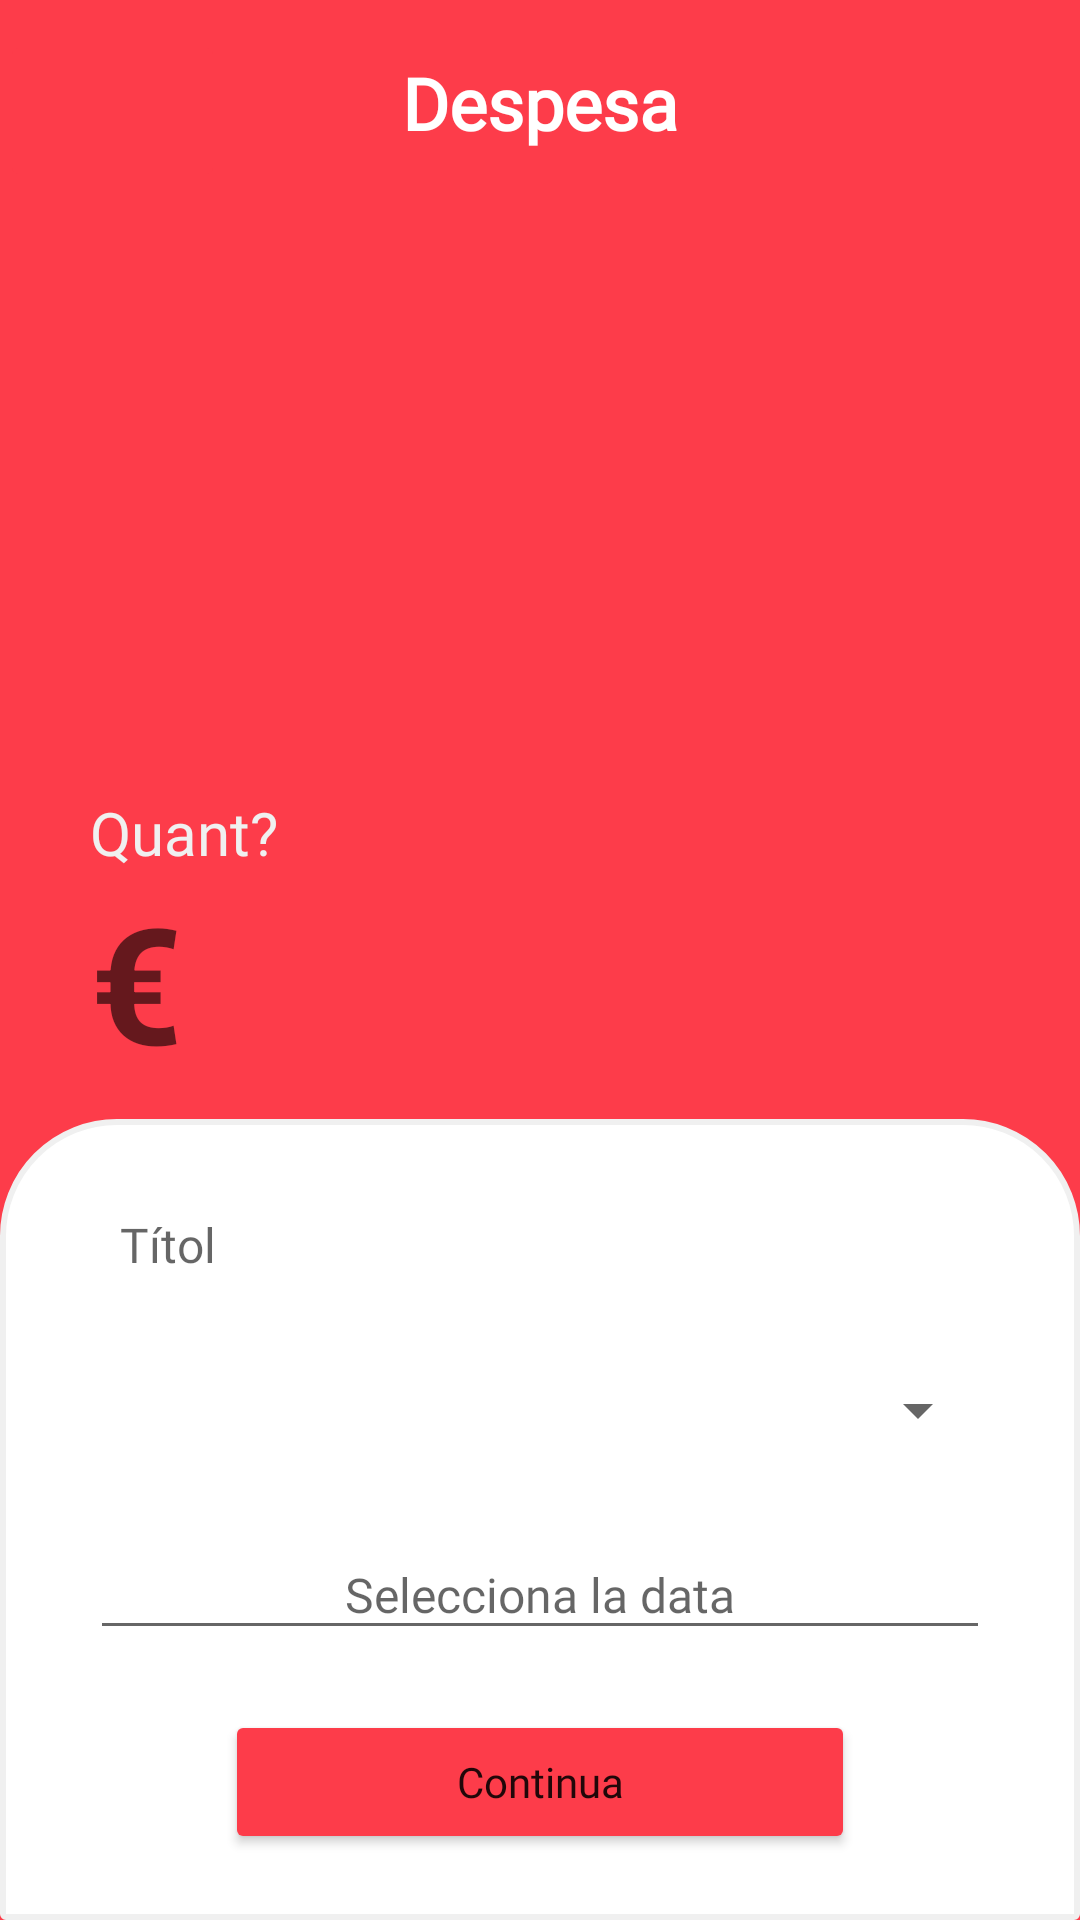

Produce the Android XML layout that renders to this screen, including the resource entries it uses.
<!-- AndroidManifest.xml: application theme Theme.TrackIt -->
<!-- res/layout/activity_expense_page.xml -->
<?xml version="1.0" encoding="utf-8"?>
<androidx.constraintlayout.widget.ConstraintLayout xmlns:android="http://schemas.android.com/apk/res/android"
    xmlns:app="http://schemas.android.com/apk/res-auto"
    xmlns:tools="http://schemas.android.com/tools"
    android:layout_width="match_parent"
    android:layout_height="match_parent"
    android:background="@color/redExpense"
    tools:context=".Transactions.ExpensePage">

    <TextView
        android:id="@+id/textExpense"
        android:layout_width="wrap_content"
        android:layout_height="wrap_content"
        android:fontFamily="@font/g_bold"
        android:text="@string/despesa"
        android:textColor="@color/white"
        android:textSize="24sp"
        android:textStyle="bold"
        android:layout_marginTop="18dp"
        app:layout_constraintEnd_toEndOf="parent"
        app:layout_constraintStart_toStartOf="parent"
        app:layout_constraintTop_toTopOf="parent" />

    <ImageButton
        android:id="@+id/back_expense"
        android:layout_width="75dp"
        android:layout_height="54dp"
        android:layout_marginTop="10dp"
        android:adjustViewBounds="true"
        android:backgroundTint="@color/redExpense"
        android:contentDescription="@string/back_expense"
        android:padding="10dp"
        android:scaleType="fitCenter"
        android:src="@drawable/arrow"
        app:layout_constraintEnd_toStartOf="@+id/textExpense"
        app:layout_constraintHorizontal_bias="0.0"
        app:layout_constraintStart_toStartOf="parent"
        app:layout_constraintTop_toTopOf="parent"
        app:tint="@color/white"
        tools:ignore="SpeakableTextPresentCheck" />

    <TextView
        android:id="@+id/howmuchTextBudget"
        android:layout_width="wrap_content"
        android:layout_height="wrap_content"
        android:fontFamily="@font/g_bold"
        android:layout_marginStart="30dp"
        android:text="@string/quant"
        android:textColor="@color/softGrey"
        android:textSize="20sp"
        app:layout_constraintBottom_toTopOf="@id/enterExpense"
        app:layout_constraintStart_toStartOf="parent"
        tools:ignore="TextContrastCheck" />

    <EditText
        android:id="@+id/enterExpense"
        android:layout_width="300dp"
        android:layout_height="wrap_content"
        android:layout_marginBottom="10dp"
        android:layout_marginStart="30dp"
        android:autofillHints=""
        android:background="@android:color/transparent"
        android:ems="10"
        android:hint="@string/euro"
        android:inputType="number|numberSigned|numberDecimal"
        android:textColor="@color/white"
        android:textSize="54sp"
        android:textStyle="bold"
        app:layout_constraintBottom_toTopOf="@id/frameLayout"
        app:layout_constraintStart_toStartOf="parent"
        tools:ignore="TextContrastCheck" />

    <FrameLayout
        android:id="@+id/frameLayout"
        android:layout_width="match_parent"
        android:layout_height="wrap_content"
        android:background="@drawable/rounded_shape"
        app:layout_constraintBottom_toBottomOf="parent"
        app:layout_constraintEnd_toEndOf="parent"
        app:layout_constraintStart_toStartOf="parent">

        <androidx.constraintlayout.widget.ConstraintLayout
            android:layout_width="match_parent"
            android:layout_height="match_parent">


            <EditText
                android:id="@+id/expenseDescription"
                android:layout_width="280dp"
                android:layout_height="40dp"
                android:layout_marginBottom="15dp"
                android:layout_marginTop="20dp"
                android:autofillHints=""
                android:background="@android:color/transparent"
                android:ems="10"
                android:fontFamily="@font/g_bold"
                android:hint="Títol"
                android:inputType="textPersonName"
                android:textColor="@color/softBlack"
                android:textSize="16sp"
                tools:ignore="TextContrastCheck"
                app:layout_constraintTop_toTopOf="parent"
                app:layout_constraintStart_toStartOf="parent"
                app:layout_constraintEnd_toEndOf="parent"
                app:layout_constraintBottom_toTopOf="@id/spinnerExpenseCategory"/>

            <Spinner
                android:id="@+id/spinnerExpenseCategory"
                android:layout_width="300dp"
                android:layout_height="40dp"
                app:layout_constraintStart_toStartOf="parent"
                app:layout_constraintEnd_toEndOf="parent"
                android:layout_marginBottom="20dp"
                app:layout_constraintBottom_toTopOf="@id/dateExpense"
                android:contentDescription="@string/app_name" />

            <EditText
                android:layout_width="300dp"
                android:layout_height="40dp"
                android:id="@+id/dateExpense"
                android:hint="@string/selecciona_la_data"
                android:fontFamily="@font/g_bold"
                android:textSize="16sp"
                android:textAlignment="center"
                android:layout_marginBottom="20dp"
                android:inputType="date"
                android:textIsSelectable="false"
                android:focusableInTouchMode="false"
                app:layout_constraintStart_toStartOf="parent"
                app:layout_constraintEnd_toEndOf="parent"
                app:layout_constraintBottom_toTopOf="@id/continueExpense"/>

            <Button
                android:id="@+id/continueExpense"
                android:layout_width="210dp"
                android:layout_height="48dp"
                android:layout_marginBottom="20dp"
                android:backgroundTint="@color/redExpense"
                android:fontFamily="@font/g_bold"
                android:text="@string/continua"
                android:textAllCaps="false"
                app:layout_constraintBottom_toBottomOf="parent"
                app:layout_constraintEnd_toEndOf="parent"
                app:layout_constraintStart_toStartOf="parent"
                tools:ignore="TextContrastCheck" />
        </androidx.constraintlayout.widget.ConstraintLayout>

    </FrameLayout>

</androidx.constraintlayout.widget.ConstraintLayout>
<!-- resources referenced by this layout -->
<resources>
  <color name="redExpense">#FD3C4A</color>
  <color name="softBlack">#3B444B</color>
  <color name="softGrey">#F0F0F0</color>
  <color name="white">#FFFFFFFF</color>
  <!-- drawable rounded_shape (drawable) -->
  <?xml version="1.0" encoding="utf-8"?>
  <shape xmlns:android="http://schemas.android.com/apk/res/android">
      <solid android:color="@color/white"/>
  
      <stroke android:width="2dp"
          android:color="@color/softGrey"/>
  
      <padding android:left="2dp"
          android:top="2dp"
          android:right="2dp"
          android:bottom="2dp"/>
  
      <corners android:radius="1dp"
          android:topLeftRadius="38dp"
          android:topRightRadius="38dp"/>
  </shape>
  <string name="app_name">Track It!</string>
  <string name="back_expense">TODO</string>
  <string name="continua">Continua</string>
  <string name="despesa">Despesa</string>
  <string name="euro">€</string>
  <string name="quant">Quant?</string>
  <string name="selecciona_la_data">Selecciona la data</string>
  <style name="Theme.TrackIt" parent="Theme.MaterialComponents.DayNight.DarkActionBar">
          
          <item name="colorPrimary">@color/purple_500</item>
          <item name="colorPrimaryVariant">@color/purple_700</item>
          <item name="colorOnPrimary">@color/white</item>
          
          <item name="colorSecondary">@color/teal_200</item>
          <item name="colorSecondaryVariant">@color/teal_700</item>
          <item name="colorOnSecondary">@color/black</item>
          
          <item name="android:statusBarColor" tools:targetApi="l">?attr/colorPrimaryVariant</item>
          
      </style>
  <color name="purple_500">#FF6200EE</color>
  <color name="purple_700">#FF3700B3</color>
  <color name="teal_200">#FF03DAC5</color>
  <color name="teal_700">#FF018786</color>
  <color name="black">#000</color>
</resources>
